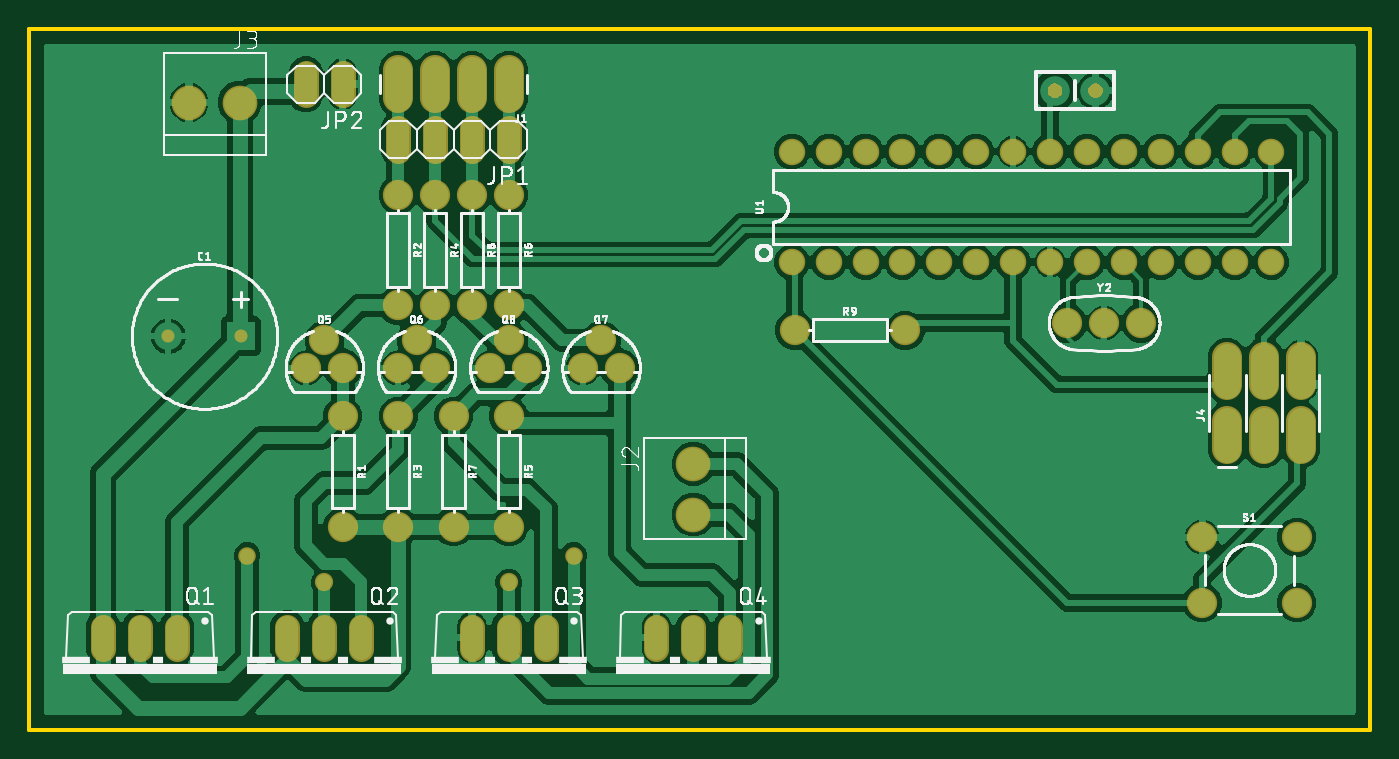
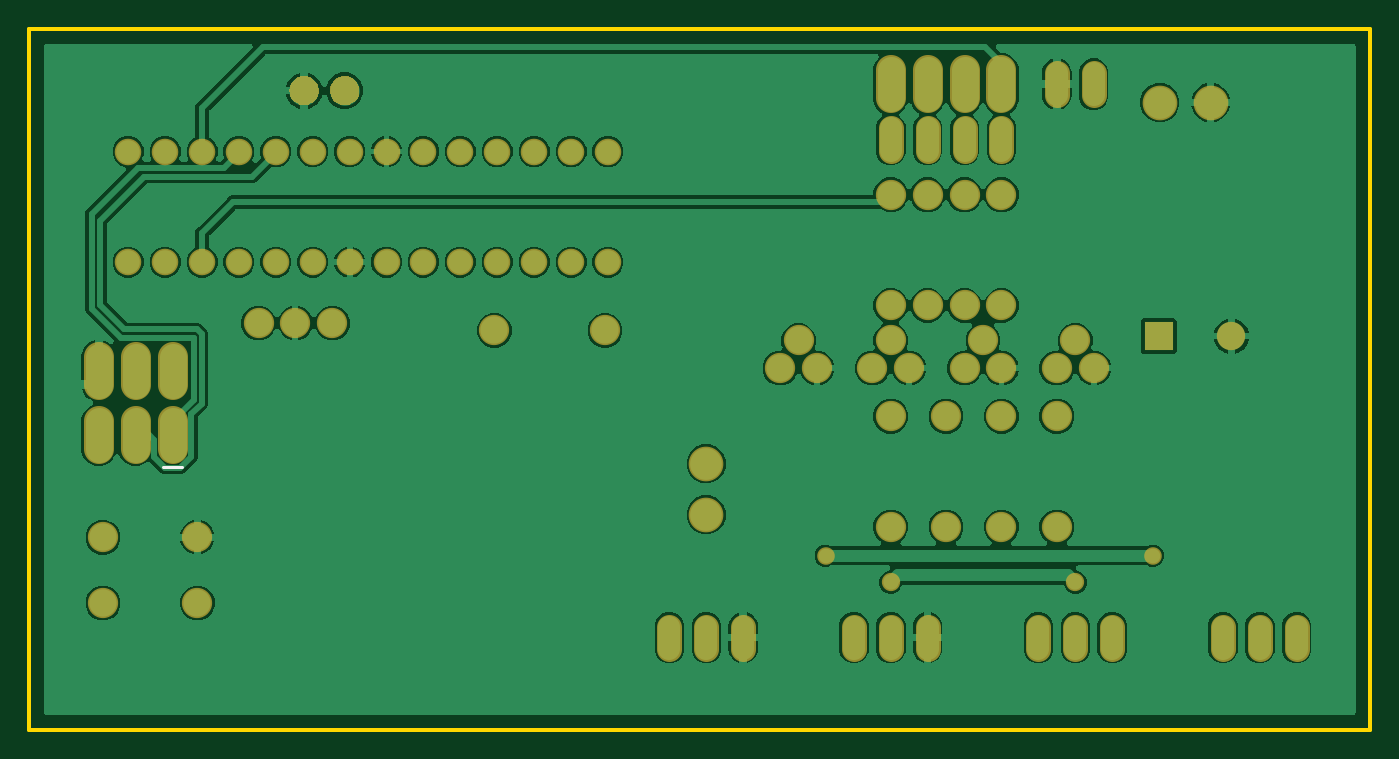
Circuit board: 7 layer files. Board 92.3 x 48.2 mm.
- bottom_copper: copper_bottom.gbr (115414 bytes)
- top_copper: copper_top.gbr (192373 bytes)
- outline: profile.gbr (219 bytes)
- bottom_silk: silkscreen_bottom.gbr (209 bytes)
- top_silk: silkscreen_top.gbr (124392 bytes)
- bottom_mask: soldermask_bottom.gbr (7092 bytes)
- top_mask: soldermask_top.gbr (6130 bytes)

=== bottom_copper: copper_bottom.gbr (115414 bytes, source omitted) ===
=== top_copper: copper_top.gbr (192373 bytes, source omitted) ===
=== outline: profile.gbr ===
G04 EAGLE Gerber RS-274X export*
G75*
%MOMM*%
%FSLAX34Y34*%
%LPD*%
%IN*%
%IPPOS*%
%AMOC8*
5,1,8,0,0,1.08239X$1,22.5*%
G01*
%ADD10C,0.254000*%


D10*
X0Y0D02*
X923300Y0D01*
X923300Y482500D01*
X0Y482500D01*
X0Y0D01*
M02*

=== bottom_silk: silkscreen_bottom.gbr ===
G04 EAGLE Gerber RS-274X export*
G75*
%MOMM*%
%FSLAX34Y34*%
%LPD*%
%INSilkscreen Bottom*%
%IPPOS*%
%AMOC8*
5,1,8,0,0,1.08239X$1,22.5*%
G01*
%ADD10C,0.203200*%


D10*
X818250Y181010D02*
X830950Y181010D01*
M02*

=== top_silk: silkscreen_top.gbr (124392 bytes, source omitted) ===
=== bottom_mask: soldermask_bottom.gbr (7092 bytes, source omitted) ===
=== top_mask: soldermask_top.gbr ===
G04 EAGLE Gerber RS-274X export*
G75*
%MOMM*%
%FSLAX34Y34*%
%LPD*%
%INSoldermask Top*%
%IPPOS*%
%AMOC8*
5,1,8,0,0,1.08239X$1,22.5*%
G01*
%ADD10C,0.894081*%
%ADD11C,0.900000*%
%ADD12C,2.387600*%
%ADD13C,1.727200*%
%ADD14C,2.082800*%
%ADD15C,2.082800*%
%ADD16C,1.828800*%
%ADD17C,1.259600*%
%ADD18C,1.209600*%

G36*
X706016Y434853D02*
X706016Y434853D01*
X706142Y434852D01*
X707153Y434991D01*
X707201Y435007D01*
X707291Y435026D01*
X708246Y435388D01*
X708289Y435414D01*
X708373Y435453D01*
X709223Y436017D01*
X709260Y436052D01*
X709332Y436109D01*
X710036Y436849D01*
X710064Y436891D01*
X710122Y436962D01*
X710643Y437840D01*
X710661Y437887D01*
X710702Y437969D01*
X711015Y438941D01*
X711022Y438991D01*
X711043Y439080D01*
X711132Y440098D01*
X711127Y440148D01*
X711128Y440239D01*
X710997Y441203D01*
X710981Y441251D01*
X710962Y441340D01*
X710620Y442251D01*
X710594Y442294D01*
X710555Y442378D01*
X710018Y443189D01*
X709983Y443225D01*
X709927Y443298D01*
X709223Y443970D01*
X709181Y443998D01*
X709110Y444056D01*
X708275Y444554D01*
X708227Y444572D01*
X708145Y444612D01*
X707220Y444912D01*
X707169Y444919D01*
X707080Y444941D01*
X706111Y445027D01*
X706064Y445023D01*
X705989Y445026D01*
X705013Y444924D01*
X704965Y444910D01*
X704875Y444894D01*
X703946Y444578D01*
X703902Y444554D01*
X703817Y444517D01*
X702982Y444003D01*
X702945Y443969D01*
X702870Y443915D01*
X702171Y443227D01*
X702141Y443186D01*
X702081Y443117D01*
X701552Y442290D01*
X701533Y442244D01*
X701489Y442163D01*
X701157Y441240D01*
X701149Y441190D01*
X701124Y441101D01*
X701006Y440127D01*
X701009Y440077D01*
X701005Y439991D01*
X701100Y438989D01*
X701114Y438940D01*
X701130Y438850D01*
X701446Y437894D01*
X701470Y437849D01*
X701506Y437765D01*
X702027Y436904D01*
X702060Y436866D01*
X702113Y436791D01*
X702813Y436067D01*
X702854Y436038D01*
X702923Y435977D01*
X703766Y435427D01*
X703812Y435407D01*
X703893Y435363D01*
X704837Y435015D01*
X704887Y435006D01*
X704975Y434981D01*
X705973Y434851D01*
X706016Y434853D01*
G37*
G36*
X734007Y434853D02*
X734007Y434853D01*
X734133Y434852D01*
X735144Y434991D01*
X735192Y435007D01*
X735282Y435026D01*
X736237Y435388D01*
X736280Y435414D01*
X736364Y435453D01*
X737214Y436017D01*
X737251Y436052D01*
X737323Y436109D01*
X738027Y436849D01*
X738055Y436891D01*
X738113Y436962D01*
X738634Y437840D01*
X738652Y437887D01*
X738693Y437969D01*
X739006Y438941D01*
X739013Y438991D01*
X739034Y439080D01*
X739123Y440098D01*
X739118Y440148D01*
X739119Y440239D01*
X738988Y441203D01*
X738972Y441251D01*
X738953Y441340D01*
X738611Y442251D01*
X738585Y442294D01*
X738546Y442378D01*
X738009Y443189D01*
X737974Y443225D01*
X737918Y443298D01*
X737214Y443970D01*
X737172Y443998D01*
X737101Y444056D01*
X736266Y444554D01*
X736218Y444572D01*
X736136Y444612D01*
X735211Y444912D01*
X735160Y444919D01*
X735071Y444941D01*
X734102Y445027D01*
X734055Y445023D01*
X733980Y445026D01*
X733004Y444924D01*
X732956Y444910D01*
X732866Y444894D01*
X731937Y444578D01*
X731893Y444554D01*
X731808Y444517D01*
X730973Y444003D01*
X730936Y443969D01*
X730861Y443915D01*
X730162Y443227D01*
X730132Y443186D01*
X730072Y443117D01*
X729543Y442290D01*
X729524Y442244D01*
X729480Y442163D01*
X729148Y441240D01*
X729140Y441190D01*
X729115Y441101D01*
X728997Y440127D01*
X729000Y440077D01*
X728996Y439991D01*
X729091Y438989D01*
X729105Y438940D01*
X729121Y438850D01*
X729437Y437894D01*
X729461Y437849D01*
X729497Y437765D01*
X730018Y436904D01*
X730051Y436866D01*
X730104Y436791D01*
X730804Y436067D01*
X730845Y436038D01*
X730914Y435977D01*
X731757Y435427D01*
X731803Y435407D01*
X731884Y435363D01*
X732828Y435015D01*
X732878Y435006D01*
X732966Y434981D01*
X733964Y434851D01*
X734007Y434853D01*
G37*
D10*
X95700Y271000D03*
D11*
X145700Y271000D03*
D12*
X457200Y183100D03*
X457200Y148100D03*
X145000Y431800D03*
X110000Y431800D03*
D13*
X101600Y71120D02*
X101600Y55880D01*
X76200Y55880D02*
X76200Y71120D01*
X50800Y71120D02*
X50800Y55880D01*
X228600Y55880D02*
X228600Y71120D01*
X203200Y71120D02*
X203200Y55880D01*
X177800Y55880D02*
X177800Y71120D01*
X482600Y71120D02*
X482600Y55880D01*
X457200Y55880D02*
X457200Y71120D01*
X431800Y71120D02*
X431800Y55880D01*
X355600Y55880D02*
X355600Y71120D01*
X330200Y71120D02*
X330200Y55880D01*
X304800Y55880D02*
X304800Y71120D01*
D14*
X215900Y215900D03*
X215900Y139700D03*
X254000Y368300D03*
X254000Y292100D03*
X190500Y249000D03*
X203200Y268050D03*
X215900Y249000D03*
X254000Y215900D03*
X254000Y139700D03*
X279400Y368300D03*
X279400Y292100D03*
X254000Y249000D03*
X266700Y268050D03*
X279400Y249000D03*
X330200Y215900D03*
X330200Y139700D03*
X330200Y368300D03*
X330200Y292100D03*
X381000Y249000D03*
X393700Y268050D03*
X406400Y249000D03*
X292100Y215900D03*
X292100Y139700D03*
X304800Y368300D03*
X304800Y292100D03*
X317500Y249000D03*
X330200Y268050D03*
X342900Y249000D03*
D13*
X330200Y398780D02*
X330200Y414020D01*
X304800Y414020D02*
X304800Y398780D01*
X279400Y398780D02*
X279400Y414020D01*
X254000Y414020D02*
X254000Y398780D01*
D15*
X330200Y435102D02*
X330200Y453898D01*
X304800Y453898D02*
X304800Y435102D01*
X279400Y435102D02*
X279400Y453898D01*
X254000Y453898D02*
X254000Y435102D01*
D13*
X215900Y436880D02*
X215900Y452120D01*
X190500Y452120D02*
X190500Y436880D01*
D16*
X524900Y321900D03*
X550300Y321900D03*
X575700Y321900D03*
X601100Y321900D03*
X626500Y321900D03*
X651900Y321900D03*
X677300Y321900D03*
X702700Y321900D03*
X728100Y321900D03*
X753500Y321900D03*
X778900Y321900D03*
X804300Y321900D03*
X829700Y321900D03*
X855100Y321900D03*
X855100Y398100D03*
X829700Y398100D03*
X804300Y398100D03*
X778900Y398100D03*
X753500Y398100D03*
X728100Y398100D03*
X702700Y398100D03*
X677300Y398100D03*
X651900Y398100D03*
X626500Y398100D03*
X601100Y398100D03*
X575700Y398100D03*
X550300Y398100D03*
X524900Y398100D03*
D14*
X526900Y275000D03*
X603100Y275000D03*
X807488Y132606D03*
X872512Y132606D03*
X807488Y87394D03*
X872512Y87394D03*
D15*
X824600Y193504D02*
X824600Y212300D01*
X824600Y237700D02*
X824600Y256496D01*
X850000Y212300D02*
X850000Y193504D01*
X850000Y237700D02*
X850000Y256496D01*
X875400Y212300D02*
X875400Y193504D01*
X875400Y237700D02*
X875400Y256496D01*
D14*
X740000Y280000D03*
X714600Y280000D03*
X765400Y280000D03*
D17*
X203200Y101600D03*
X330200Y101600D03*
D18*
X375000Y120000D03*
X150000Y120000D03*
M02*

